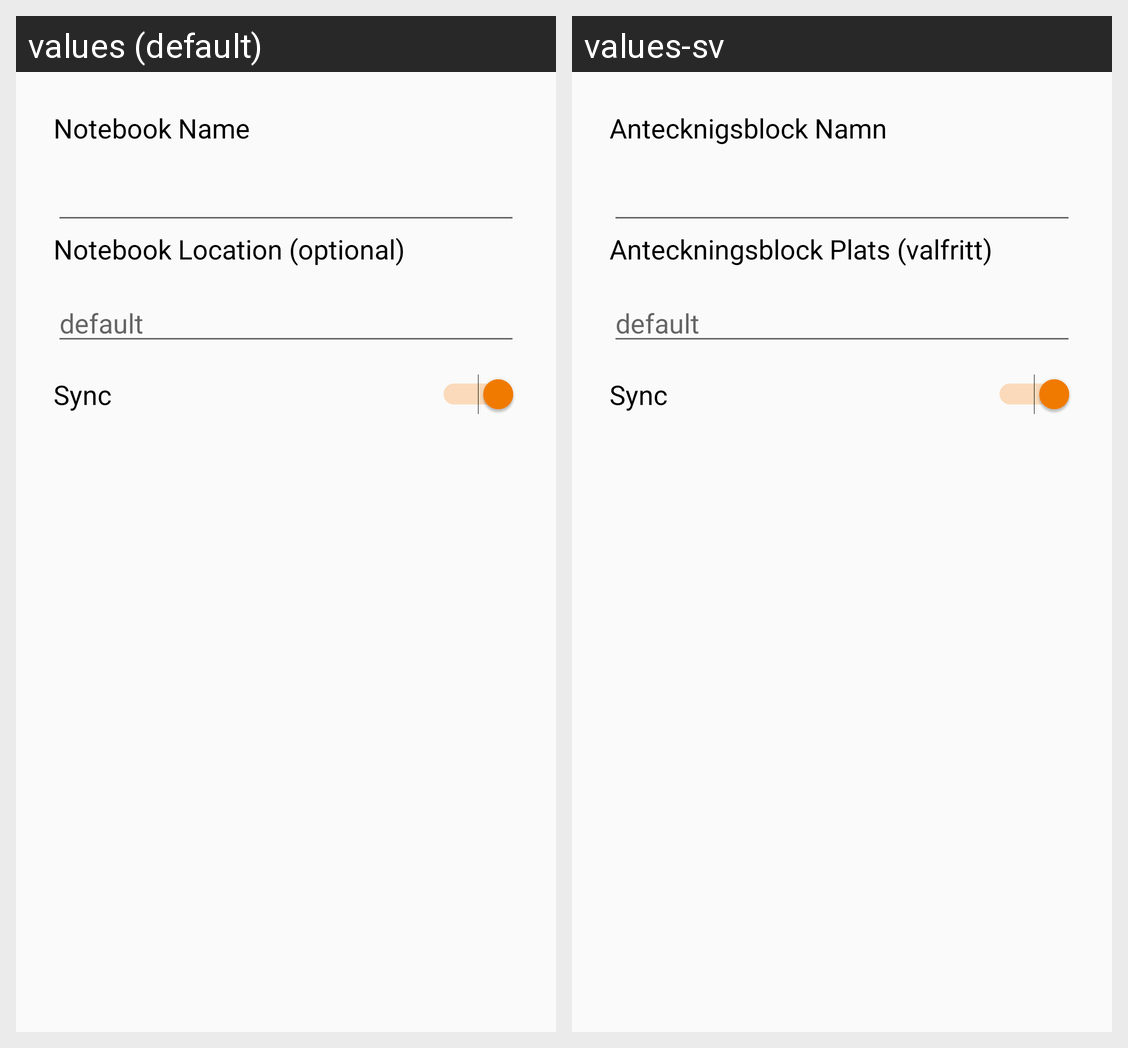

The same Android screen rendered under two of its app's locales, left to right. List the strings drawn on it with the default value and each locale's translation.
Android screen res/layout/add_notebook_dialog.xml rendered under 2 locales, left to right: values (default), values-sv. Device: Nexus 5 (rendered at 1080×1920; each locale shown at half size, 540×960, under a caption strip naming it); theme AppTheme.
Strings drawn on this screen, with the default value and each locale's value (text and hints the layout hard-codes, and strings that could not be matched under every locale, appear in the picture but are not listed):

notebook_name
  values: Notebook Name
  values-sv: Antecknigsblock Namn

notebook_location
  values: Notebook Location (optional)
  values-sv: Anteckningsblock Plats (valfritt)
